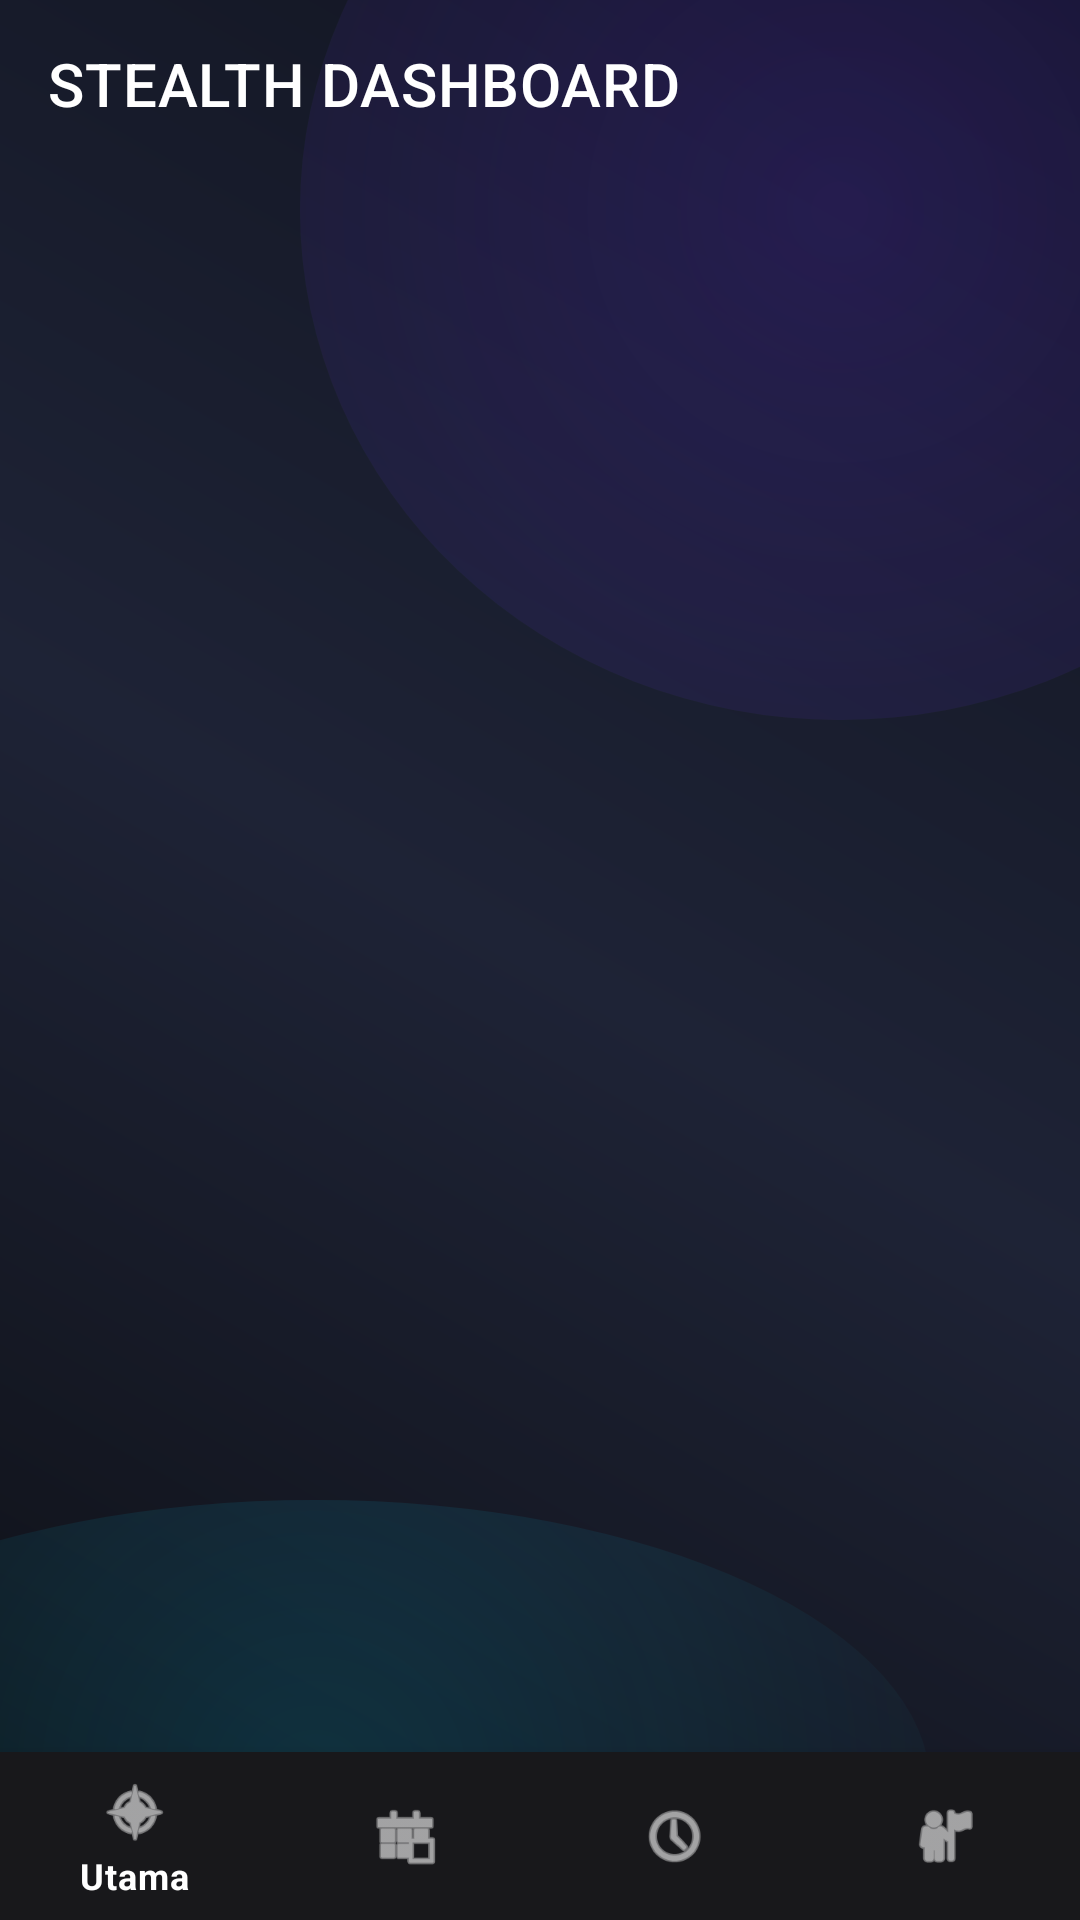

Layout XML and referenced resources for this Android screen:
<!-- AndroidManifest.xml: application theme Theme.KelasHub -->
<!-- res/layout/activity_main.xml -->
<?xml version="1.0" encoding="utf-8"?>
<androidx.coordinatorlayout.widget.CoordinatorLayout xmlns:android="http://schemas.android.com/apk/res/android"
    xmlns:app="http://schemas.android.com/apk/res-auto"
    xmlns:tools="http://schemas.android.com/tools"
    android:layout_width="match_parent"
    android:layout_height="match_parent"
    android:background="@android:color/transparent">

    <com.google.android.material.appbar.AppBarLayout
        android:layout_width="match_parent"
        android:layout_height="wrap_content"
        android:background="@android:color/transparent"
        app:elevation="0dp">

        <androidx.appcompat.widget.Toolbar
            android:id="@+id/toolbar"
            android:layout_width="match_parent"
            android:layout_height="?attr/actionBarSize"
            app:title="STEALTH DASHBOARD"
            app:titleTextColor="@color/white" />

    </com.google.android.material.appbar.AppBarLayout>

    <FrameLayout
        android:id="@+id/fragment_container"
        android:layout_width="match_parent"
        android:layout_height="match_parent"
        android:layout_marginBottom="56dp"
        app:layout_behavior="@string/appbar_scrolling_view_behavior" />

    <ProgressBar
        android:id="@+id/mainProgress"
        android:layout_width="wrap_content"
        android:layout_height="wrap_content"
        android:layout_gravity="center"
        android:translationY="-28dp"
        android:visibility="gone" />

    <com.google.android.material.bottomnavigation.BottomNavigationView
        android:id="@+id/bottom_navigation"
        android:layout_width="match_parent"
        android:layout_height="56dp"
        android:layout_gravity="bottom"
        android:background="@color/card_bg"
        app:itemIconTint="@color/white"
        app:itemTextColor="@color/white"
        app:menu="@menu/menu_bottom_nav" />

</androidx.coordinatorlayout.widget.CoordinatorLayout>
<!-- resources referenced by this layout -->
<resources>
  <color name="card_bg">#18181B</color>
  <color name="white">#FFFFFFFF</color>
  <style name="Theme.KelasHub" parent="Theme.MaterialComponents.DayNight.NoActionBar">
          
          <item name="colorPrimary">@color/primary</item>
          <item name="colorPrimaryVariant">@color/primary_dark</item>
          <item name="colorOnPrimary">@color/white</item>
          
          <item name="colorSecondary">@color/primary</item>
          <item name="colorSecondaryVariant">@color/primary_dark</item>
          <item name="colorOnSecondary">@color/black</item>
          
          <item name="android:statusBarColor">@color/bg_dark</item>
          <item name="android:windowBackground">@drawable/bg_ambient</item>
          <item name="android:windowAnimationStyle">@style/CustomActivityAnimation</item>
      </style>
  <color name="primary">#2563EB</color>
  <color name="primary_dark">#1D4ED8</color>
  <color name="black">#FF000000</color>
  <color name="bg_dark">#09090B</color>
  <!-- drawable bg_ambient (drawable) -->
  <?xml version="1.0" encoding="utf-8"?>
  <layer-list xmlns:android="http://schemas.android.com/apk/res/android">
      
      <item>
          <shape>
              <gradient
                  android:angle="45"
                  android:startColor="#0D0F14"
                  android:centerColor="#1E2336"
                  android:endColor="#10131F"
                  android:type="linear"/>
          </shape>
      </item>
      
      
      <item android:top="-100dp" android:right="-100dp" android:bottom="400dp" android:left="100dp">
          <shape android:shape="oval">
              <gradient
                  android:gradientRadius="300dp"
                  android:type="radial"
                  android:startColor="#306B30FF"
                  android:endColor="#001a1d26" />
          </shape>
      </item>
      
      
      <item android:bottom="-50dp" android:left="-100dp" android:top="500dp" android:right="50dp">
          <shape android:shape="oval">
              <gradient
                  android:gradientRadius="250dp"
                  android:type="radial"
                  android:startColor="#2500D4FF"
                  android:endColor="#001a1d26" />
          </shape>
      </item>
  </layer-list>
  <style name="CustomActivityAnimation" parent="@android:style/Animation.Activity">
          <item name="android:activityOpenEnterAnimation">@anim/slide_in_right</item>
          <item name="android:activityOpenExitAnimation">@anim/slide_out_left</item>
          <item name="android:activityCloseEnterAnimation">@anim/slide_in_left</item>
          <item name="android:activityCloseExitAnimation">@anim/slide_out_right</item>
      </style>
</resources>
